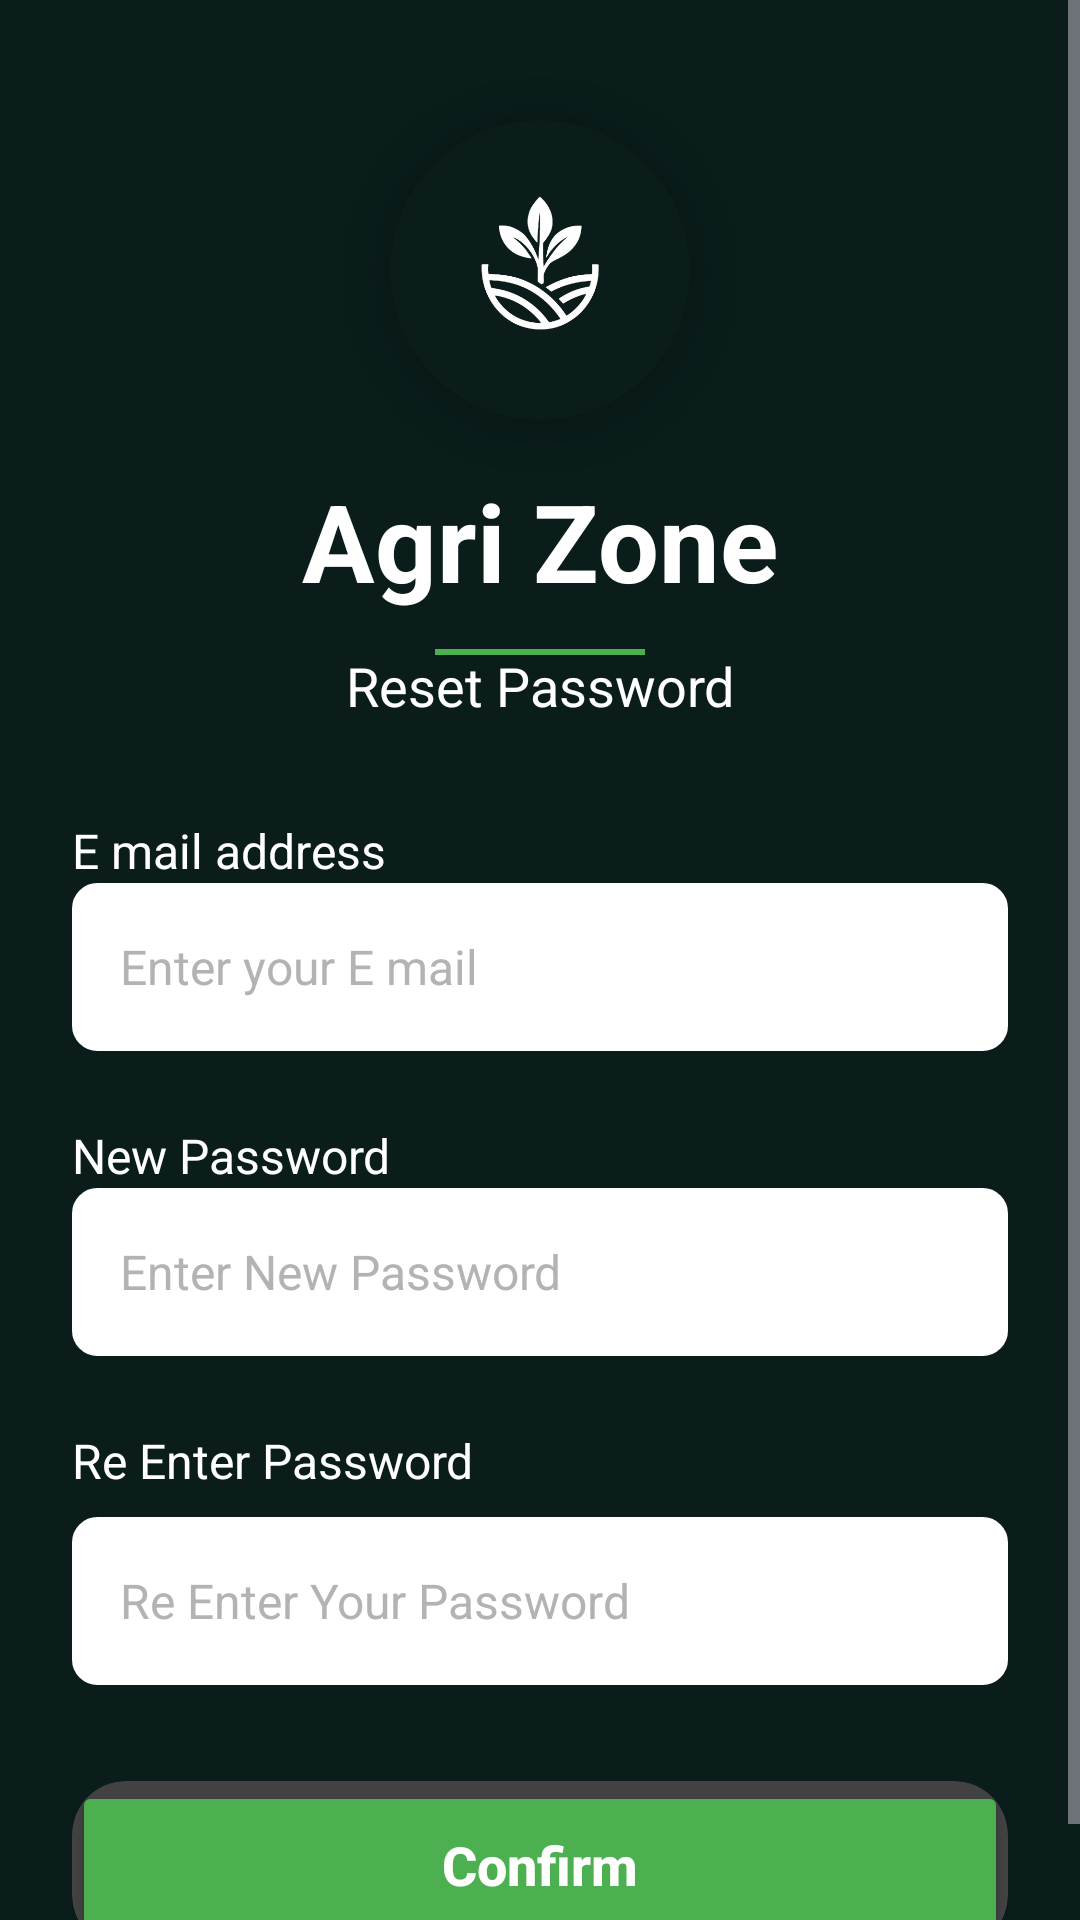

The Android layout XML behind this screen, and the referenced resources:
<!-- AndroidManifest.xml: activity theme Theme.AgriZone -->
<!-- res/layout/activity_reset_password.xml -->
<?xml version="1.0" encoding="utf-8"?>
<ScrollView xmlns:android="http://schemas.android.com/apk/res/android"
    xmlns:app="http://schemas.android.com/apk/res-auto"
    xmlns:tools="http://schemas.android.com/tools"
    android:layout_width="match_parent"
    android:layout_height="match_parent"
    android:fillViewport="true"
    android:background="@color/dark_background">

    <androidx.constraintlayout.widget.ConstraintLayout
        android:layout_width="match_parent"
        android:layout_height="wrap_content"
        android:padding="24dp">

        
        <androidx.cardview.widget.CardView
            android:id="@+id/logoCard"
            android:layout_width="100dp"
            android:layout_height="100dp"
            android:layout_marginTop="16dp"
            app:cardCornerRadius="50dp"
            app:cardElevation="8dp"
            app:cardBackgroundColor="@color/dark_background"
            app:layout_constraintEnd_toEndOf="parent"
            app:layout_constraintStart_toStartOf="parent"
            app:layout_constraintTop_toTopOf="parent">

            <ImageView
                android:id="@+id/imageView3"
                android:layout_width="80dp"
                android:layout_height="80dp"
                android:layout_gravity="center"
                app:srcCompat="@drawable/agri_zone_logo"
                android:contentDescription="AgriZone Logo" />
        </androidx.cardview.widget.CardView>

        
        <TextView
            android:id="@+id/title"
            android:layout_width="wrap_content"
            android:layout_height="wrap_content"
            android:layout_marginTop="16dp"
            android:text="Agri Zone"
            android:textColor="@color/text_white"
            android:textSize="36sp"
            android:textStyle="bold"
            app:layout_constraintEnd_toEndOf="parent"
            app:layout_constraintStart_toStartOf="parent"
            app:layout_constraintTop_toBottomOf="@id/logoCard" />

        
        <View
            android:layout_width="70dp"
            android:layout_height="2dp"
            android:background="@color/button_green"
            app:layout_constraintTop_toBottomOf="@id/title"
            app:layout_constraintStart_toStartOf="parent"
            app:layout_constraintEnd_toEndOf="parent"
            android:layout_marginTop="12dp"/>

        
        <TextView
            android:id="@+id/subtitle"
            android:layout_width="wrap_content"
            android:layout_height="wrap_content"
            android:text="Reset Password"
            android:textColor="@color/text_white"
            android:textSize="18sp"
            android:layout_marginTop="12dp"
            app:layout_constraintTop_toBottomOf="@id/title"
            app:layout_constraintStart_toStartOf="parent"
            app:layout_constraintEnd_toEndOf="parent"/>

        
        <TextView
            android:id="@+id/labelEmail"
            android:layout_width="match_parent"
            android:layout_height="wrap_content"
            android:layout_marginTop="32dp"
            android:text="E mail address"
            android:textColor="@color/text_white"
            android:textSize="16sp"
            app:layout_constraintStart_toStartOf="parent"
            app:layout_constraintTop_toBottomOf="@id/subtitle" />

        <EditText
            android:id="@+id/etEmail"
            android:layout_width="match_parent"
            android:layout_height="56dp"
            android:background="@drawable/edittext_background"
            android:backgroundTint="@color/white_background"
            android:textColor="@android:color/black"
            android:textSize="16sp"
            android:inputType="textEmailAddress"
            android:paddingStart="16dp"
            android:paddingEnd="16dp"
            android:hint="Enter your E mail"
            android:textColorHint="@color/hint_text"
            app:layout_constraintTop_toBottomOf="@id/labelEmail"
            app:layout_constraintStart_toStartOf="parent"/>
        

        
        <TextView
            android:id="@+id/labelNewPassword"
            android:layout_width="match_parent"
            android:layout_height="wrap_content"
            android:layout_marginTop="24dp"
            android:text="New Password"
            android:textColor="@color/text_white"
            android:textSize="16sp"
            app:layout_constraintStart_toStartOf="parent"
            app:layout_constraintTop_toBottomOf="@id/etEmail" />

        <EditText
            android:id="@+id/etNewPassword"
            android:layout_width="match_parent"
            android:layout_height="56dp"
            android:background="@drawable/edittext_background"
            android:backgroundTint="@color/white_background"
            android:textColor="@android:color/black"
            android:textSize="16sp"
            android:inputType="textPassword"
            android:paddingStart="16dp"
            android:paddingEnd="16dp"
            android:hint="Enter New Password"
            android:textColorHint="@color/hint_text"
            app:layout_constraintTop_toBottomOf="@id/labelNewPassword"
            app:layout_constraintStart_toStartOf="parent"/>
        

        
        <TextView
            android:id="@+id/labelRePassword"
            android:layout_width="match_parent"
            android:layout_height="wrap_content"
            android:layout_marginTop="24dp"
            android:text="Re Enter Password"
            android:textColor="@color/text_white"
            android:textSize="16sp"
            app:layout_constraintStart_toStartOf="parent"
            app:layout_constraintTop_toBottomOf="@id/etNewPassword" />

        <EditText
            android:id="@+id/etRePassword"
            android:layout_width="match_parent"
            android:layout_height="56dp"
            android:layout_marginTop="8dp"
            android:background="@drawable/edittext_background"
            android:backgroundTint="@color/white_background"
            android:hint="Re Enter Your Password"
            android:inputType="textPassword"
            android:paddingStart="16dp"
            android:paddingEnd="16dp"
            android:textColor="@android:color/black"
            android:textColorHint="@color/hint_text"
            android:textSize="16sp"
            app:layout_constraintStart_toStartOf="parent"
            app:layout_constraintTop_toBottomOf="@id/labelRePassword"/>
        

        
        <androidx.cardview.widget.CardView
            android:layout_width="match_parent"
            android:layout_height="wrap_content"
            app:cardCornerRadius="18dp"
            app:cardElevation="8dp"
            app:layout_constraintTop_toBottomOf="@id/etRePassword"
            app:layout_constraintStart_toStartOf="parent"
            app:layout_constraintEnd_toEndOf="parent"
            android:layout_marginTop="32dp">

            <Button
                android:id="@+id/btnLogin"
                android:layout_width="match_parent"
                android:layout_height="56dp"
                android:backgroundTint="@color/button_green"
                android:text="Confirm"
                android:textAllCaps="false"
                android:textColor="@color/text_white"
                android:textSize="18sp"
                android:textStyle="bold" />
        </androidx.cardview.widget.CardView>

        
        <TextView
            android:id="@+id/footer"
            android:layout_width="wrap_content"
            android:layout_height="wrap_content"
            android:text="Powered By Smart Agriculture Technology"
            android:textColor="@color/text_white"
            android:textSize="14sp"
            android:alpha="0.7"
            app:layout_constraintBottom_toBottomOf="parent"
            app:layout_constraintStart_toStartOf="parent"
            app:layout_constraintEnd_toEndOf="parent"
            android:layout_marginBottom="24dp"
            android:layout_marginTop="32dp"/>

    </androidx.constraintlayout.widget.ConstraintLayout>
</ScrollView>
<!-- resources referenced by this layout -->
<resources>
  <color name="button_green">#4CAF50</color>
  <color name="dark_background">#0A1D1B</color>
  <color name="hint_text">#B3B3B3</color>
  <color name="text_white">#FFFFFF</color>
  <color name="white_background">#FFFFFF</color>
  <!-- drawable agri_zone_logo: png bitmap (drawable, 63817 bytes) -->
  <!-- drawable edittext_background (drawable) -->
  <?xml version="1.0" encoding="utf-8"?>
  <shape xmlns:android="http://schemas.android.com/apk/res/android">
      <solid android:color="@color/input_background"/>
      <corners android:radius="8dp"/>
      <stroke
          android:width="1dp"
          android:color="@color/divider"/>
  </shape>
  <style name="Theme.AgriZone" parent="Theme.Material3.Dark.NoActionBar">
          <item name="android:windowBackground">@color/dark_background</item>
          <item name="colorPrimary">@color/button_green</item>
          <item name="colorOnPrimary">@color/text_white</item>
          <item name="android:statusBarColor">@color/dark_background</item>
          <item name="android:navigationBarColor">@color/dark_background</item>
      </style>
  <color name="input_background">#2D2D2D</color>
  <color name="divider">#424242</color>
</resources>
